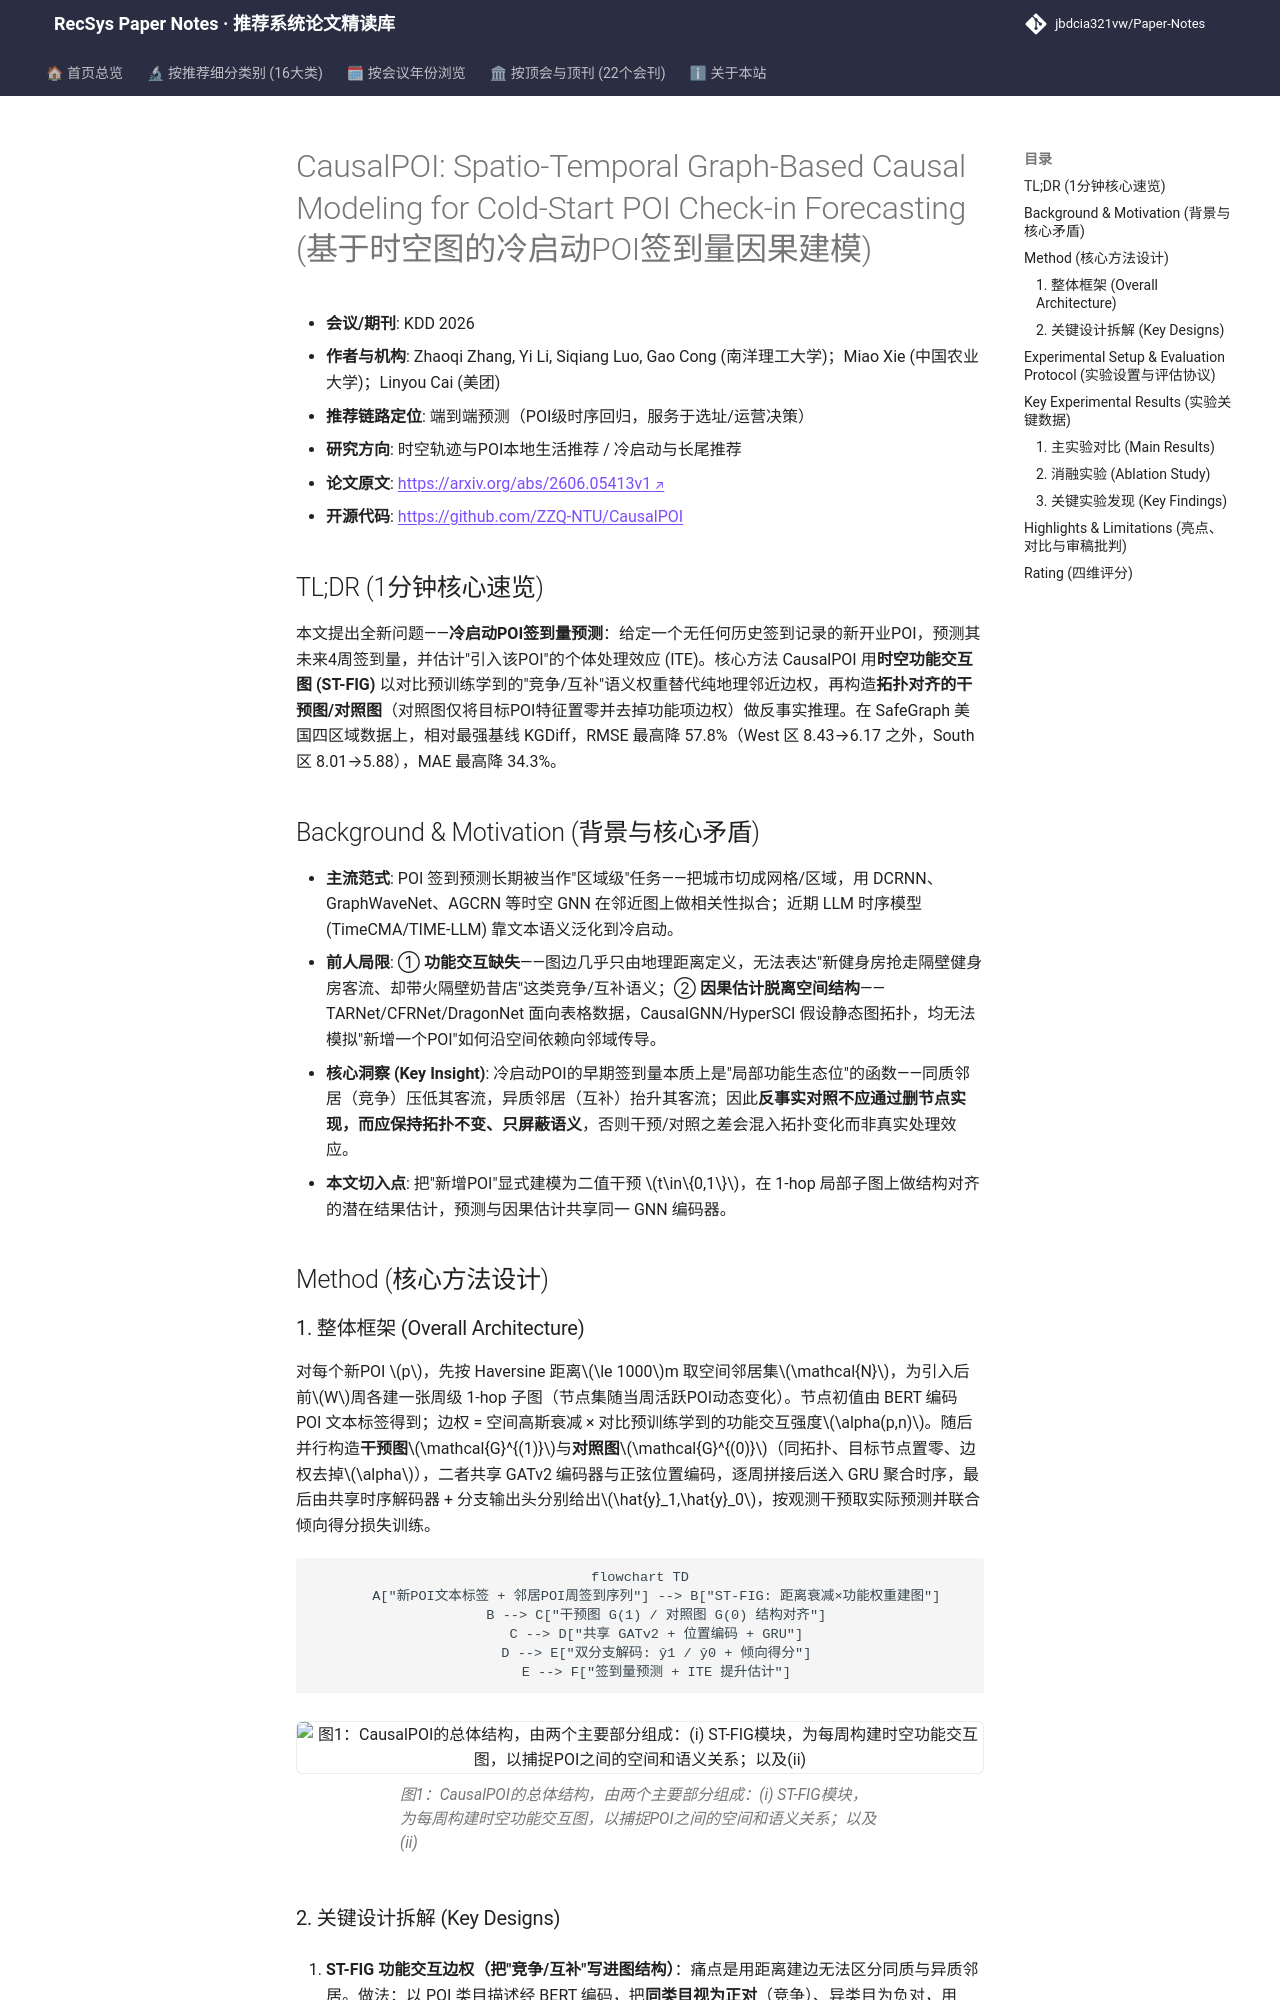

repository: jbdcia321vw/Paper-Notes · page: venues/KDD/2026/poi_spatiotemporal_rec/causalpoi_spatio_temporal_graph_based_causal_modeling_for_cold_start_poi_ch/index.html · generator: mkdocs

---
title: "[Paper Note] CausalPOI: Spatio-Temporal Graph-Based Causal Modeling for Cold-Start POI Check-in Forecasting"
description: "[KDD 2026][时空轨迹与POI本地生活推荐] 用功能交互图+结构对齐的干预/对照图做冷启动POI签到量预测与因果提升估计，四区域RMSE最高降57.8%。"
tags:
  - KDD
  - 时空轨迹与POI本地生活推荐
  - 召回
  - 冷启动POI预测
  - 因果推断
  - 时空图神经网络
date: 2026-11-12
venue: KDD
year: 2026
paper_url: "https://arxiv.org/abs/2606.05413"
code_url: "https://github.com/ZZQ-NTU/CausalPOI"
categories:
  - poi_spatiotemporal_rec
  - cold_start_rec
---

# CausalPOI: Spatio-Temporal Graph-Based Causal Modeling for Cold-Start POI Check-in Forecasting (基于时空图的冷启动POI签到量因果建模)

- **会议/期刊**: KDD 2026
- **作者与机构**: Zhaoqi Zhang, Yi Li, Siqiang Luo, Gao Cong (南洋理工大学)；Miao Xie (中国农业大学)；Linyou Cai (美团)
- **推荐链路定位**: 端到端预测（POI级时序回归，服务于选址/运营决策）
- **研究方向**: 时空轨迹与POI本地生活推荐 / 冷启动与长尾推荐
- **论文原文**: [https://arxiv.org/abs/2606.05413v1](https://arxiv.org/abs/2606.05413v1)
- **开源代码**: [https://github.com/ZZQ-NTU/CausalPOI](https://github.com/ZZQ-NTU/CausalPOI)

## TL;DR (1分钟核心速览)

本文提出全新问题——**冷启动POI签到量预测**：给定一个无任何历史签到记录的新开业POI，预测其未来4周签到量，并估计"引入该POI"的个体处理效应 (ITE)。核心方法 CausalPOI 用**时空功能交互图 (ST-FIG)** 以对比预训练学到的"竞争/互补"语义权重替代纯地理邻近边权，再构造**拓扑对齐的干预图/对照图**（对照图仅将目标POI特征置零并去掉功能项边权）做反事实推理。在 SafeGraph 美国四区域数据上，相对最强基线 KGDiff，RMSE 最高降 57.8%（West 区 8.43→6.17 之外，South 区 8.01→5.88），MAE 最高降 34.3%。

## Background & Motivation (背景与核心矛盾)

- **主流范式**: POI 签到预测长期被当作"区域级"任务——把城市切成网格/区域，用 DCRNN、GraphWaveNet、AGCRN 等时空 GNN 在邻近图上做相关性拟合；近期 LLM 时序模型 (TimeCMA/TIME-LLM) 靠文本语义泛化到冷启动。
- **前人局限**: ① **功能交互缺失**——图边几乎只由地理距离定义，无法表达"新健身房抢走隔壁健身房客流、却带火隔壁奶昔店"这类竞争/互补语义；② **因果估计脱离空间结构**——TARNet/CFRNet/DragonNet 面向表格数据，CausalGNN/HyperSCI 假设静态图拓扑，均无法模拟"新增一个POI"如何沿空间依赖向邻域传导。
- **核心洞察 (Key Insight)**: 冷启动POI的早期签到量本质上是"局部功能生态位"的函数——同质邻居（竞争）压低其客流，异质邻居（互补）抬升其客流；因此**反事实对照不应通过删节点实现，而应保持拓扑不变、只屏蔽语义**，否则干预/对照之差会混入拓扑变化而非真实处理效应。
- **本文切入点**: 把"新增POI"显式建模为二值干预 $t\in\{0,1\}$，在 1-hop 局部子图上做结构对齐的潜在结果估计，预测与因果估计共享同一 GNN 编码器。

## Method (核心方法设计)
